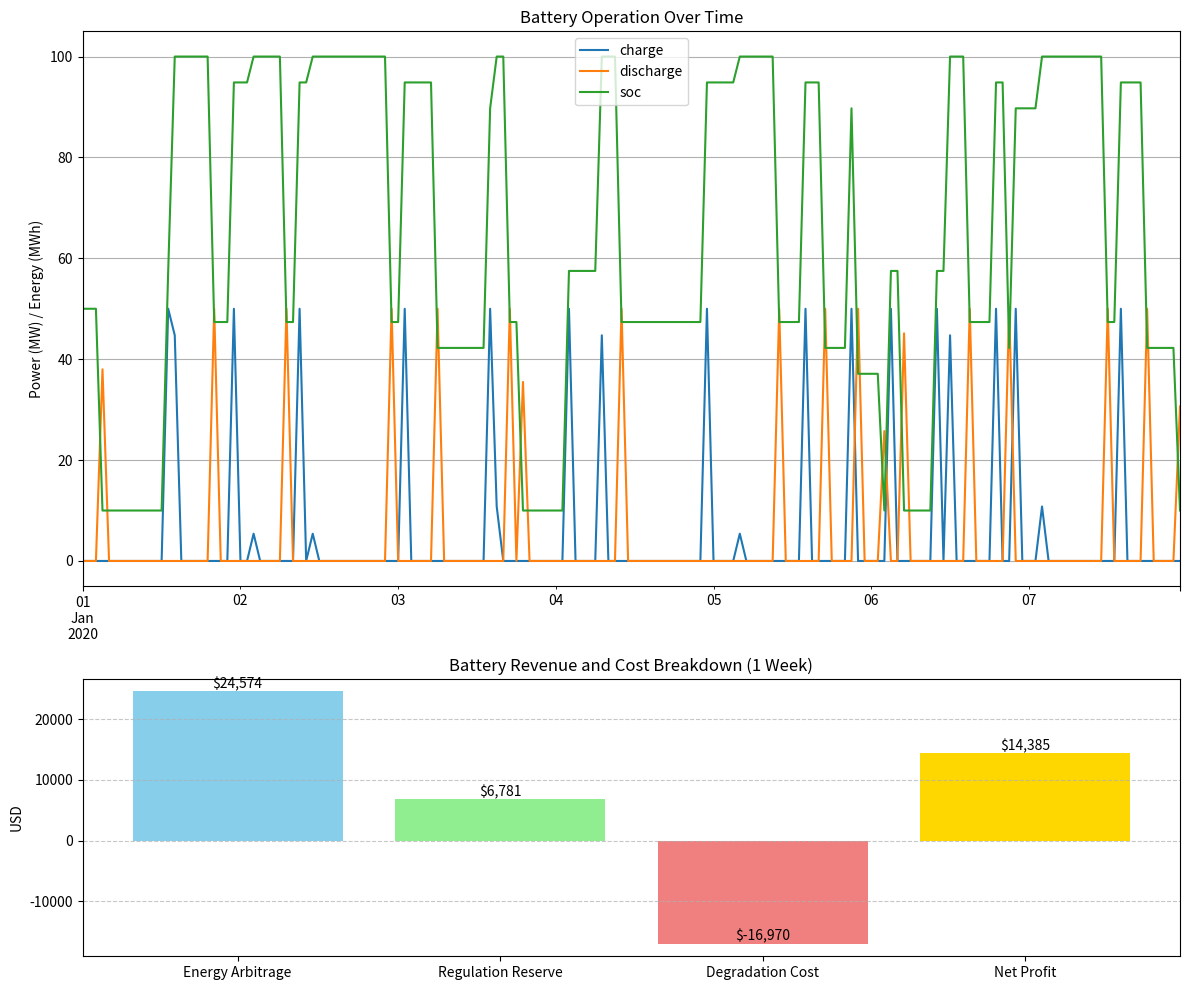

Recreate this plot in Python.
import pandas as pd
import numpy as np
import matplotlib.pyplot as plt

# Simulate ERCOT-like price data
np.random.seed(42)
hours = pd.date_range(start='2020-01-01', periods=24*7, freq='h')
df = pd.DataFrame(index=hours)
# real time energy price --- normal dis around $30 change if we can get data
df['rtm_price'] = np.random.normal(loc=30, scale=10, size=len(hours)).clip(min=0) # $/MWh  
# regulation reserve price (ancillary services) --- normal dis around $5 change if we can get data 
df['reg_price'] = np.random.normal(loc=5, scale=2, size=len(hours)).clip(min=0) # $/MWh 

# Battery specs
E_max = 100   # MWh
P_max = 50    # MW
soc = 50      # Initial state of charge
eta_ch = 0.95
eta_dis = 0.95
soc_min = 0.1 * E_max
soc_max = E_max
degradation_cost = 10  # $/MWh throughput

# Strategy thresholds
low_price = 20   # buy (charge) if price < $20
high_price = 40  # sell (discharge) if price > $40

# Run dispatch loop
charges, discharges, socs, as_regs = [], [], [], []

for i, row in df.iterrows():
    price = row['rtm_price']
    reg_price = row['reg_price']
    
    charge = discharge = as_reg = 0

    if price < low_price and soc < soc_max:
        charge = min(P_max, (soc_max - soc) / eta_ch)
        soc += charge * eta_ch
    elif price > high_price and soc > soc_min:
        discharge = min(P_max, (soc - soc_min) * eta_dis)
        soc -= discharge / eta_dis
    else:
        as_reg = 10  # Reserve 10 MW for ancillary services - how to add this?

    # Save state
    charges.append(charge)
    discharges.append(discharge)
    socs.append(soc)
    as_regs.append(as_reg)

# results to DataFrame
df['charge'] = charges
df['discharge'] = discharges
df['soc'] = socs
df['as_reg'] = as_regs

# Financial stuff
df['energy_revenue'] = df['discharge'] * df['rtm_price'] - df['charge'] * df['rtm_price']
df['as_revenue'] = df['as_reg'] * df['reg_price']
df['degradation_cost'] = degradation_cost * (df['charge'] + df['discharge'])
df['net_revenue'] = df['energy_revenue'] + df['as_revenue'] - df['degradation_cost']

total_profit = df['net_revenue'].sum()
annualized_profit = total_profit * 52  # 1 week to 1 year
capex = 50 * 1_200_000 + 100 * 400_000
roi = (annualized_profit / capex) * 100

# Printing
print("\n--- Rule-Based Battery Financials ---")
print(f"Total Weekly Profit:       ${total_profit:,.2f}")
print(f"Annualized Profit:         ${annualized_profit:,.2f}")
print(f"Estimated ROI:             {roi:.2f}% per year")

# Plots
fig, axs = plt.subplots(2, 1, figsize=(12, 10), gridspec_kw={'height_ratios': [2, 1]})

# Top plot: SOC, charge, discharge
df[['charge', 'discharge', 'soc']].plot(ax=axs[0], title="Battery Operation Over Time")
axs[0].set_ylabel("Power (MW) / Energy (MWh)")
axs[0].grid(True)

# Bottom plot: Revenue and cost breakdown
energy_revenue_total = df['energy_revenue'].sum()
as_revenue_total = df['as_revenue'].sum()
degradation_total = df['degradation_cost'].sum()
net_total = df['net_revenue'].sum()

categories = ['Energy Arbitrage', 'Regulation Reserve', 'Degradation Cost', 'Net Profit']
values = [energy_revenue_total, as_revenue_total, -degradation_total, net_total]

bars = axs[1].bar(categories, values, color=['skyblue', 'lightgreen', 'lightcoral', 'gold'])
axs[1].set_title("Battery Revenue and Cost Breakdown (1 Week)")
axs[1].set_ylabel("USD")
axs[1].grid(axis='y', linestyle='--', alpha=0.7)

# Add bar labels
for bar in bars:
    height = bar.get_height()
    axs[1].text(bar.get_x() + bar.get_width() / 2, height, f'${height:,.0f}', ha='center', va='bottom')

# Final layout
plt.tight_layout()
plt.show()
